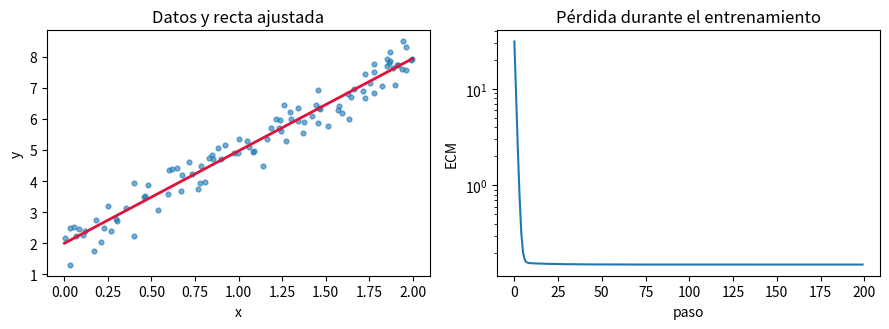

Reproduce this figure in Python.
"""Regresión lineal entrenada por descenso de gradiente, comparada con la solución exacta."""
import numpy as np
import matplotlib.pyplot as plt

rng = np.random.default_rng(0)

# Datos sintéticos: y = 3x + 2 + ruido
n = 100
x = rng.uniform(0, 2, size=n)
y = 3.0 * x + 2.0 + rng.normal(0, 0.4, size=n)

# Parámetros iniciales y tasa de aprendizaje
w, b = 0.0, 0.0
lr = 0.1
historia = []

for paso in range(200):
    y_pred = w * x + b                    # 1) pasada hacia delante
    error = y_pred - y
    perdida = np.mean(error ** 2)         # 2) pérdida: error cuadrático medio
    dw = 2 * np.mean(error * x)           # 3) gradientes (regla de la cadena)
    db = 2 * np.mean(error)
    w -= lr * dw                          # 4) paso en contra del gradiente
    b -= lr * db
    historia.append(perdida)

# Solución exacta por mínimos cuadrados, para comparar
A = np.column_stack([x, np.ones(n)])
w_ex, b_ex = np.linalg.lstsq(A, y, rcond=None)[0]

print(f"descenso de gradiente: w = {w:.3f}, b = {b:.3f}, pérdida = {historia[-1]:.4f}")
print(f"solución exacta:       w = {w_ex:.3f}, b = {b_ex:.3f}")
print("valores reales con los que se generaron los datos: w = 3, b = 2")

fig, ax = plt.subplots(1, 2, figsize=(9, 3.4))
ax[0].scatter(x, y, s=12, alpha=0.6)
xs = np.linspace(0, 2, 50)
ax[0].plot(xs, w * xs + b, color="crimson", lw=2)
ax[0].set(title="Datos y recta ajustada", xlabel="x", ylabel="y")
ax[1].plot(historia)
ax[1].set(title="Pérdida durante el entrenamiento", xlabel="paso", ylabel="ECM", yscale="log")
plt.tight_layout()
plt.show()
